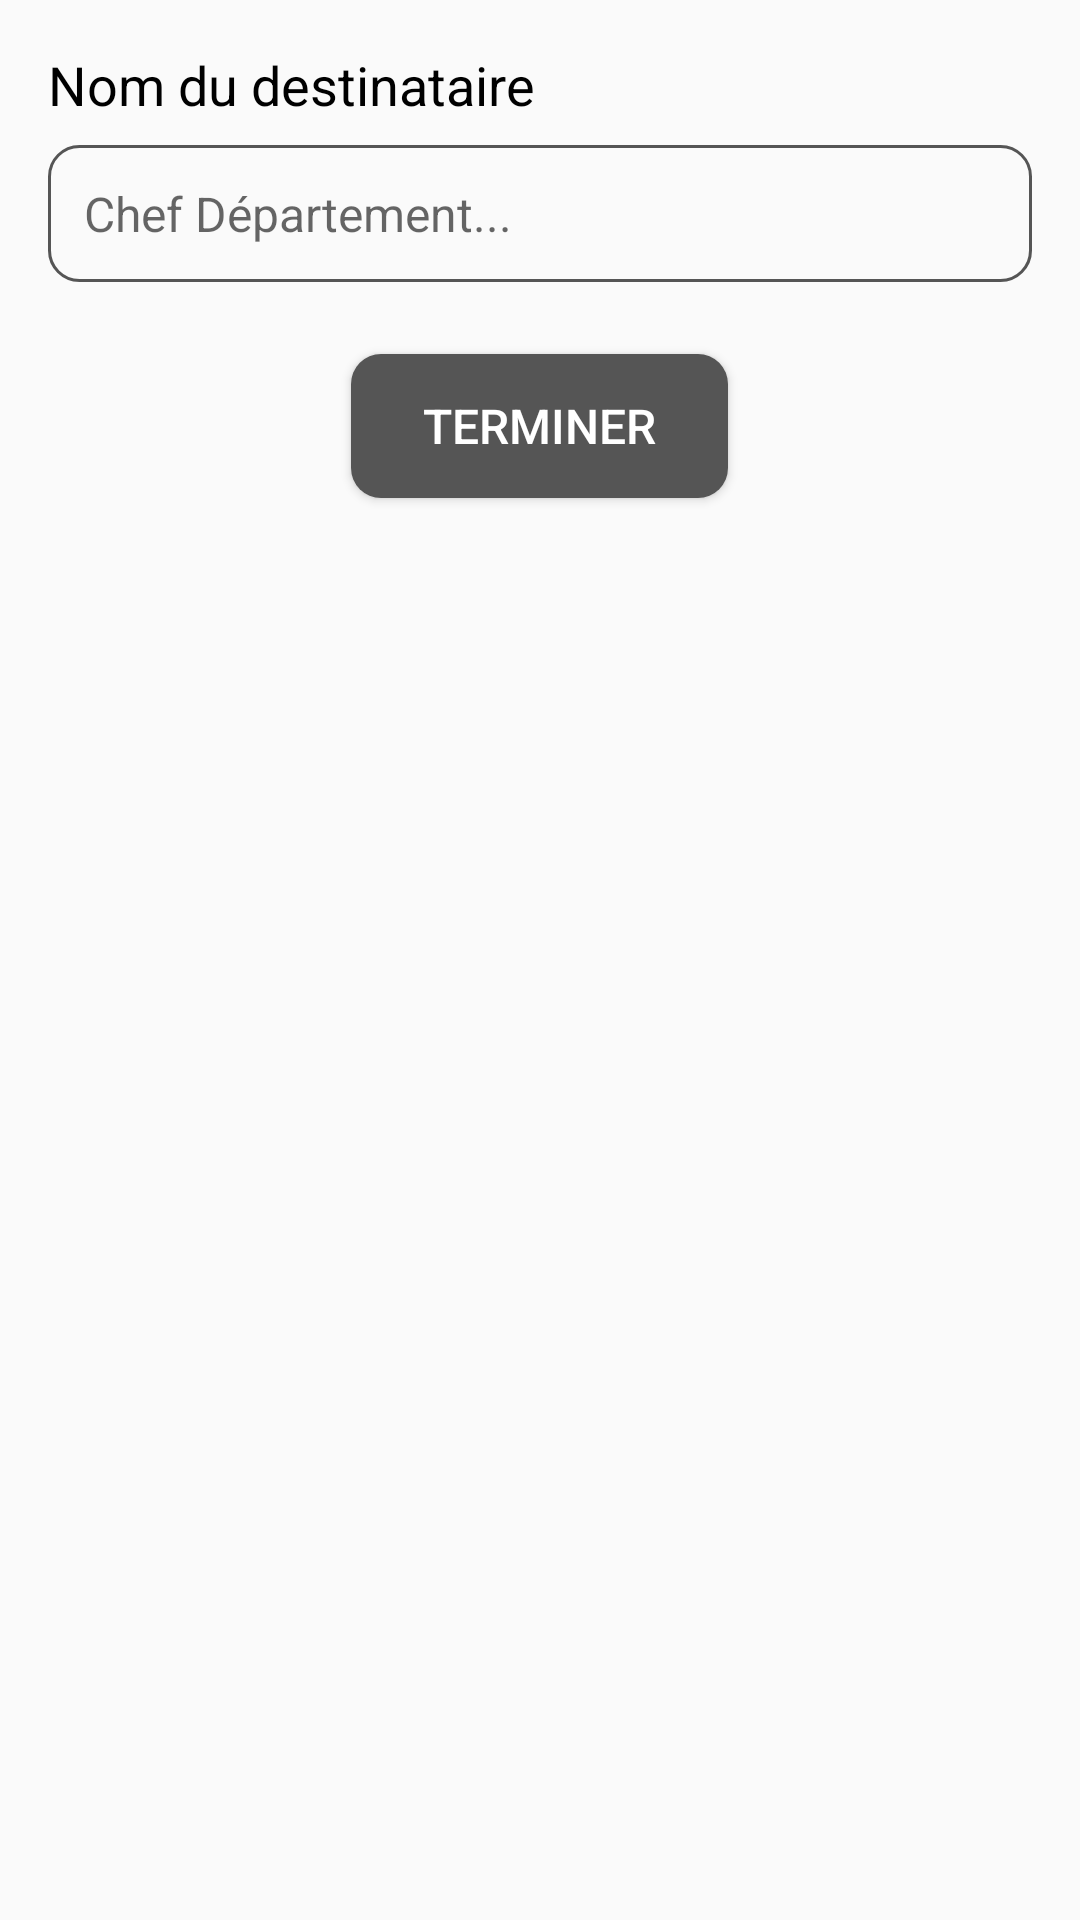

Layout XML and referenced resources for this Android screen:
<!-- AndroidManifest.xml: application theme Theme.GDSCUniversityOfBoumerdes -->
<!-- res/layout/dialog_demande_destination.xml -->
<?xml version="1.0" encoding="utf-8"?>
    <LinearLayout xmlns:android="http://schemas.android.com/apk/res/android"
        android:layout_width="match_parent"
        android:layout_height="wrap_content"
        android:orientation="vertical"
        android:padding="16dp"
        android:background="@drawable/white_back">

        <TextView
            android:layout_width="match_parent"
            android:layout_height="wrap_content"
            android:text="Nom du destinataire"
            android:textColor="@color/black"
            android:textSize="18sp"
            android:paddingBottom="8dp" />

        <EditText
            android:id="@+id/nom_du_destinataire_"
            android:layout_width="match_parent"
            android:layout_height="wrap_content"
            android:hint="Chef Département..."
            android:textColor="@color/black"
            android:textSize="16sp"
            android:background="@drawable/custom_button_stork"
            android:padding="12dp"
            android:inputType="phone|date"
            android:minLines="1"
            android:gravity="top" />

        <Button
            android:id="@+id/btn_end_demande"
            android:layout_width="wrap_content"
            android:layout_height="wrap_content"
            android:text="Terminer"
            android:textColor="@color/white"
            android:textSize="16sp"
            android:background="@drawable/custom_button"
            android:paddingStart="24dp"
            android:paddingTop="12dp"
            android:paddingEnd="24dp"
            android:paddingBottom="12dp"
            android:layout_gravity="center_horizontal"
            android:layout_marginTop="24dp" />

    </LinearLayout>
<!-- resources referenced by this layout -->
<resources>
  <color name="black">#FF000000</color>
  <color name="white">#FFFFFFFF</color>
  <!-- drawable custom_button (drawable) -->
  <?xml version="1.0" encoding="utf-8"?>
  <shape xmlns:android="http://schemas.android.com/apk/res/android">
  
      <solid android:color="@color/gris2"/>
      <corners android:radius="10dp"/>
  
  </shape>
  <!-- drawable custom_button_stork (drawable) -->
  <?xml version="1.0" encoding="utf-8"?>
  <shape xmlns:android="http://schemas.android.com/apk/res/android">
  
      <corners android:radius="10dp"/>
      <stroke android:color="@color/gris2"
          android:width="1dp"/>
  
  </shape>
  <style name="Theme.GDSCUniversityOfBoumerdes" parent="Theme.AppCompat.DayNight.DarkActionBar">
          
          <item name="colorPrimary">@color/purple_500</item>
          <item name="colorPrimaryVariant">@color/purple_700</item>
          <item name="colorOnPrimary">@color/white</item>
          
          <item name="colorSecondary">@color/teal_200</item>
          <item name="colorSecondaryVariant">@color/teal_700</item>
          <item name="colorOnSecondary">@color/black</item>
          
          <item name="android:statusBarColor">?attr/colorPrimaryVariant</item>
          
      </style>
  <color name="gris2">#555555</color>
  <color name="purple_500">#F2F2F2</color>
  <color name="purple_700">#C2C1C1</color>
  <color name="teal_200">#FF03DAC5</color>
  <color name="teal_700">#FF018786</color>
</resources>
